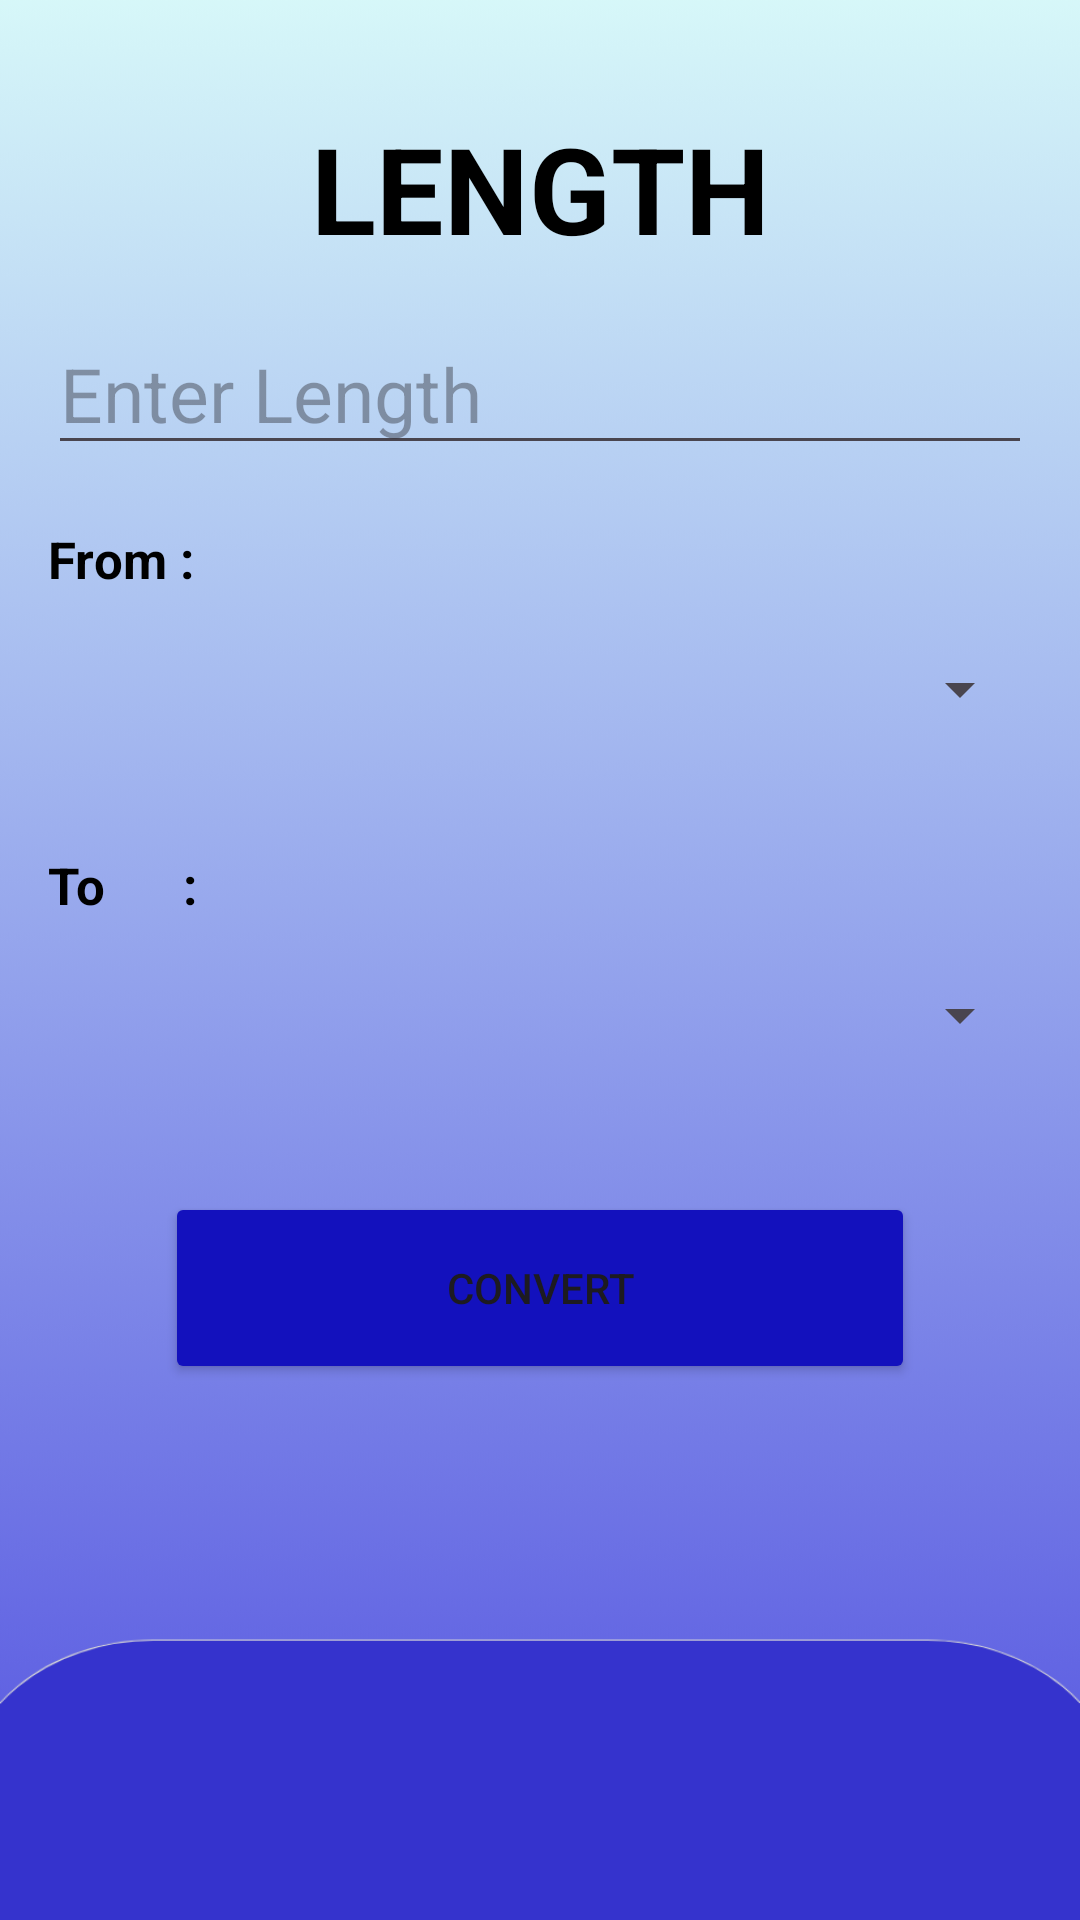

Layout XML and referenced resources for this Android screen:
<!-- AndroidManifest.xml: application theme Theme.MetricConverter2 -->
<!-- res/layout/activity_length.xml -->
<?xml version="1.0" encoding="utf-8"?>
<LinearLayout xmlns:android="http://schemas.android.com/apk/res/android"
    xmlns:app="http://schemas.android.com/apk/res-auto"
    xmlns:tools="http://schemas.android.com/tools"
    android:layout_width="match_parent"
    android:layout_height="match_parent"
    android:orientation="vertical"
    android:padding="16dp"
    tools:context=".Length"
    android:background="@drawable/bgmenufix"
    >

    <TextView
        android:id="@+id/textView"
        android:layout_width="match_parent"
        android:layout_height="wrap_content"
        android:text="LENGTH"
        android:textSize="40dp"
        android:textAlignment="center"
        android:textStyle="bold"
        android:layout_marginTop="20dp"
        android:textColor="@color/black"/>

    <EditText
        android:id="@+id/editTextLength"
        android:layout_width="match_parent"
        android:layout_height="wrap_content"
        android:hint="Enter Length"
        android:textSize="25dp"
        android:inputType="numberDecimal"
        android:layout_marginTop="15dp"/>

    <TextView
        android:layout_width="wrap_content"
        android:layout_height="wrap_content"
        android:text="From :"
        android:textColor="@color/black"
        android:textSize="17dp"
        android:layout_marginTop="20dp"
        android:textStyle="bold"

        />

    <Spinner
        android:id="@+id/spinnerFromUnit"
        android:layout_width="match_parent"
        android:layout_height="48dp"
        android:layout_marginTop="8dp"
        />

    <TextView
        android:layout_width="wrap_content"
        android:layout_height="wrap_content"
        android:text="To      :"
        android:textSize="17dp"
        android:textColor="@color/black"
        android:layout_marginTop="30dp"
        android:textStyle="bold"

        />

    <Spinner
        android:id="@+id/spinnerToUnit"
        android:layout_width="match_parent"
        android:layout_height="48dp"
        android:layout_marginTop="8dp" />

    <Button
        android:id="@+id/buttonConvert"
        android:layout_width="250dp"
        android:layout_height="64dp"
        android:layout_gravity="center"
        android:layout_marginTop="35dp"
        android:text="CONVERT"
        android:backgroundTint="@color/primary"/>

    <TextView
        android:id="@+id/textViewResult"
        android:layout_width="wrap_content"
        android:layout_height="wrap_content"
        android:layout_gravity="center"
        android:layout_marginTop="35dp"
        android:text=""
        android:textColor="@color/black"
        android:textSize="20dp" />

    <LinearLayout
        android:layout_width="match_parent"
        android:layout_height="60dp"
        android:orientation="horizontal"
        android:gravity="center"
        android:layout_marginTop="130dp" >

        <ImageView
            android:id="@+id/mass"
            android:layout_width="60dp"
            android:layout_height="60dp"
            android:layout_gravity="center"
            android:src="@drawable/iconmass"
            />

        <ImageView
            android:id="@+id/temp"
            android:layout_width="60dp"
            android:layout_height="60dp"
            android:src="@drawable/icontemp"
            android:layout_marginLeft="70dp"
            android:layout_marginRight="70dp"/>

        <ImageView
            android:id="@+id/time"
            android:layout_width="60dp"
            android:layout_height="60dp"
            android:src="@drawable/icontime"/>

    </LinearLayout>

    <LinearLayout
        android:layout_width="match_parent"
        android:layout_height="25dp"
        android:orientation="horizontal"
        android:gravity="center"
        android:layout_marginTop="5dp">

        <TextView
            android:layout_width="60dp"
            android:layout_height="25dp"
            android:text="Mass"
            android:textColor="@color/white"
            android:gravity="center">
        </TextView>

        <TextView
            android:layout_width="90dp"
            android:layout_height="25dp"
            android:text="Temperature"
            android:textColor="@color/white"
            android:gravity="center"
            android:layout_marginLeft="60dp"
            android:layout_marginRight="55dp">
        </TextView>

        <TextView
            android:layout_width="60dp"
            android:layout_height="25dp"
            android:text="Time"
            android:textColor="@color/white"
            android:gravity="center">
        </TextView>



    </LinearLayout>


</LinearLayout>
<!-- resources referenced by this layout -->
<resources>
  <color name="black">#FF000000</color>
  <color name="primary">#1311BD</color>
  <color name="white">#FFFFFFFF</color>
  <!-- drawable bgmenufix: png bitmap (drawable, 41920 bytes) -->
  <!-- drawable iconmass: png bitmap (drawable, 17638 bytes) -->
  <!-- drawable icontemp: png bitmap (drawable, 47367 bytes) -->
  <!-- drawable icontime: png bitmap (drawable, 19042 bytes) -->
  <style name="Theme.MetricConverter2" parent="Base.Theme.MetricConverter2" />
  <style name="Base.Theme.MetricConverter2" parent="Theme.Material3.DayNight.NoActionBar">
          
          
      </style>
</resources>
